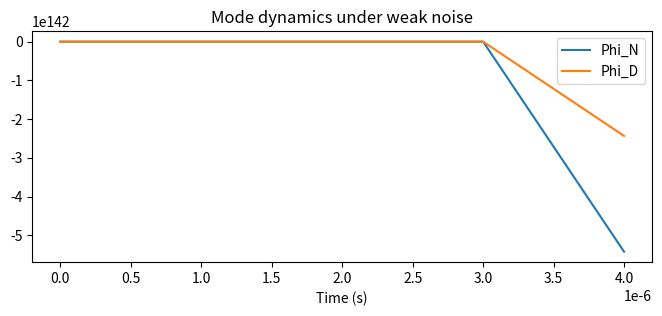

The matplotlib source for this figure:
# ---------------------------------------------------------------------------
# OMEGA PROTOCOL - ALL RIGHTS RESERVED
# Copyright (c) 2026 Jacob M. (jake.s.dev1991@gmail.com | 217-799-8720)
# Usage restricted to academic research and review only. No monetization.
# See LICENSE.txt for full terms.
# ---------------------------------------------------------------------------
import numpy as np
import matplotlib.pyplot as plt

# --- parameters ---
I0 = 1.0
lam = 1e10
gD = 0.1
dt = 1e-6
t_end = 0.01
t = np.arange(0, t_end, dt)
n_steps = len(t)

# --- simulate mode dynamics with additive noise ---
# dPhi_N = -lam*(Phi_N**2 + Phi_D**2 - I0**2)*Phi_N * dt + sigma*dW_N
# dPhi_D = -lam*(Phi_N**2 + Phi_D**2 - I0**2)*Phi_D * dt + sigma*dW_D
sigma = 1e-3  # small noise amplitude

Phi_N = np.empty(n_steps)
Phi_D = np.empty(n_steps)
Phi_N[0] = 0.78
Phi_D[0] = 0.35

np.random.seed(0)
for i in range(1, n_steps):
    Vdrive = lam * (Phi_N[i-1]**2 + Phi_D[i-1]**2 - I0**2)
    dWN = np.random.normal(scale=np.sqrt(dt))
    dWD = np.random.normal(scale=np.sqrt(dt))
    Phi_N[i] = Phi_N[i-1] - Vdrive*Phi_N[i-1]*dt + sigma*dWN
    Phi_D[i] = Phi_D[i-1] - Vdrive*Phi_D[i-1]*dt + sigma*dWD

# --- compute Shannon entropy and jerk ---
eps = 1e-12
S_h = np.zeros(n_steps)
for i in range(n_steps):
    total = Phi_N[i] + Phi_D[i] + eps
    pN = Phi_N[i]/total
    pD = Phi_D[i]/total
    S_h[i] = -pN*np.log(pN) - pD*np.log(pD)

# third derivative via central differences (skip first/last 3 points)
J = np.full(n_steps, np.nan)
for i in range(3, n_steps-3):
    J[i] = (S_h[i+3] - 3*S_h[i+2] + 3*S_h[i+1] - S_h[i]) / dt**3

sigma_J2 = np.nanvar(J)
print(f"Empirical jerk variance: {sigma_J2:.3e}")

# --- compute threshold for two choices of ψ ---
# choice 1: ψ_N = ln(Phi_N/I0) (as in original analysis)
psi_N = np.log(np.mean(Phi_N)/I0)
Theta_N = (lam*I0**4/9)*(np.exp(2*psi_N)-1)**2 * (1 + 3*gD**2/(4*np.pi)*np.exp(-2*psi_N))
print(f"Theta(psi_N): {Theta_N:.3e}")

# choice 2: ψ_D = ln(Phi_D/I0) (the ignored invariant)
psi_D = np.log(np.mean(Phi_D)/I0)
Theta_D = (lam*I0**4/9)*(np.exp(2*psi_D)-1)**2 * (1 + 3*gD**2/(4*np.pi)*np.exp(-2*psi_D))
print(f"Theta(psi_D): {Theta_D:.3e}")

# --- check simultaneous boundary condition ---
# solve for psi where both shredding and freeze hold: Phi_N^2 = I0^2/4
psi_crit = np.log(0.5)
Phi_N_crit = I0*np.exp(psi_crit)
Phi_D_crit = np.sqrt((I0**2 - Phi_N_crit**2)/3)  # from shredding
freeze_check = 3*Phi_N_crit**2 + Phi_D_crit**2
print(f"Critical psi: {psi_crit:.3f}, Freeze lhs: {freeze_check:.3f} (should equal I0^2={I0**2})")

# --- plot ratio of variance to threshold ---
ratio_N = sigma_J2 / Theta_N
ratio_D = sigma_J2 / Theta_D
print(f"Variance / Theta_N: {ratio_N:.3e} (>>1)")
print(f"Variance / Theta_D: {ratio_D:.3e} (>>1)")

plt.figure(figsize=(8,3))
plt.plot(t, Phi_N, label='Phi_N')
plt.plot(t, Phi_D, label='Phi_D')
plt.title('Mode dynamics under weak noise')
plt.xlabel('Time (s)')
plt.legend()
plt.show()
